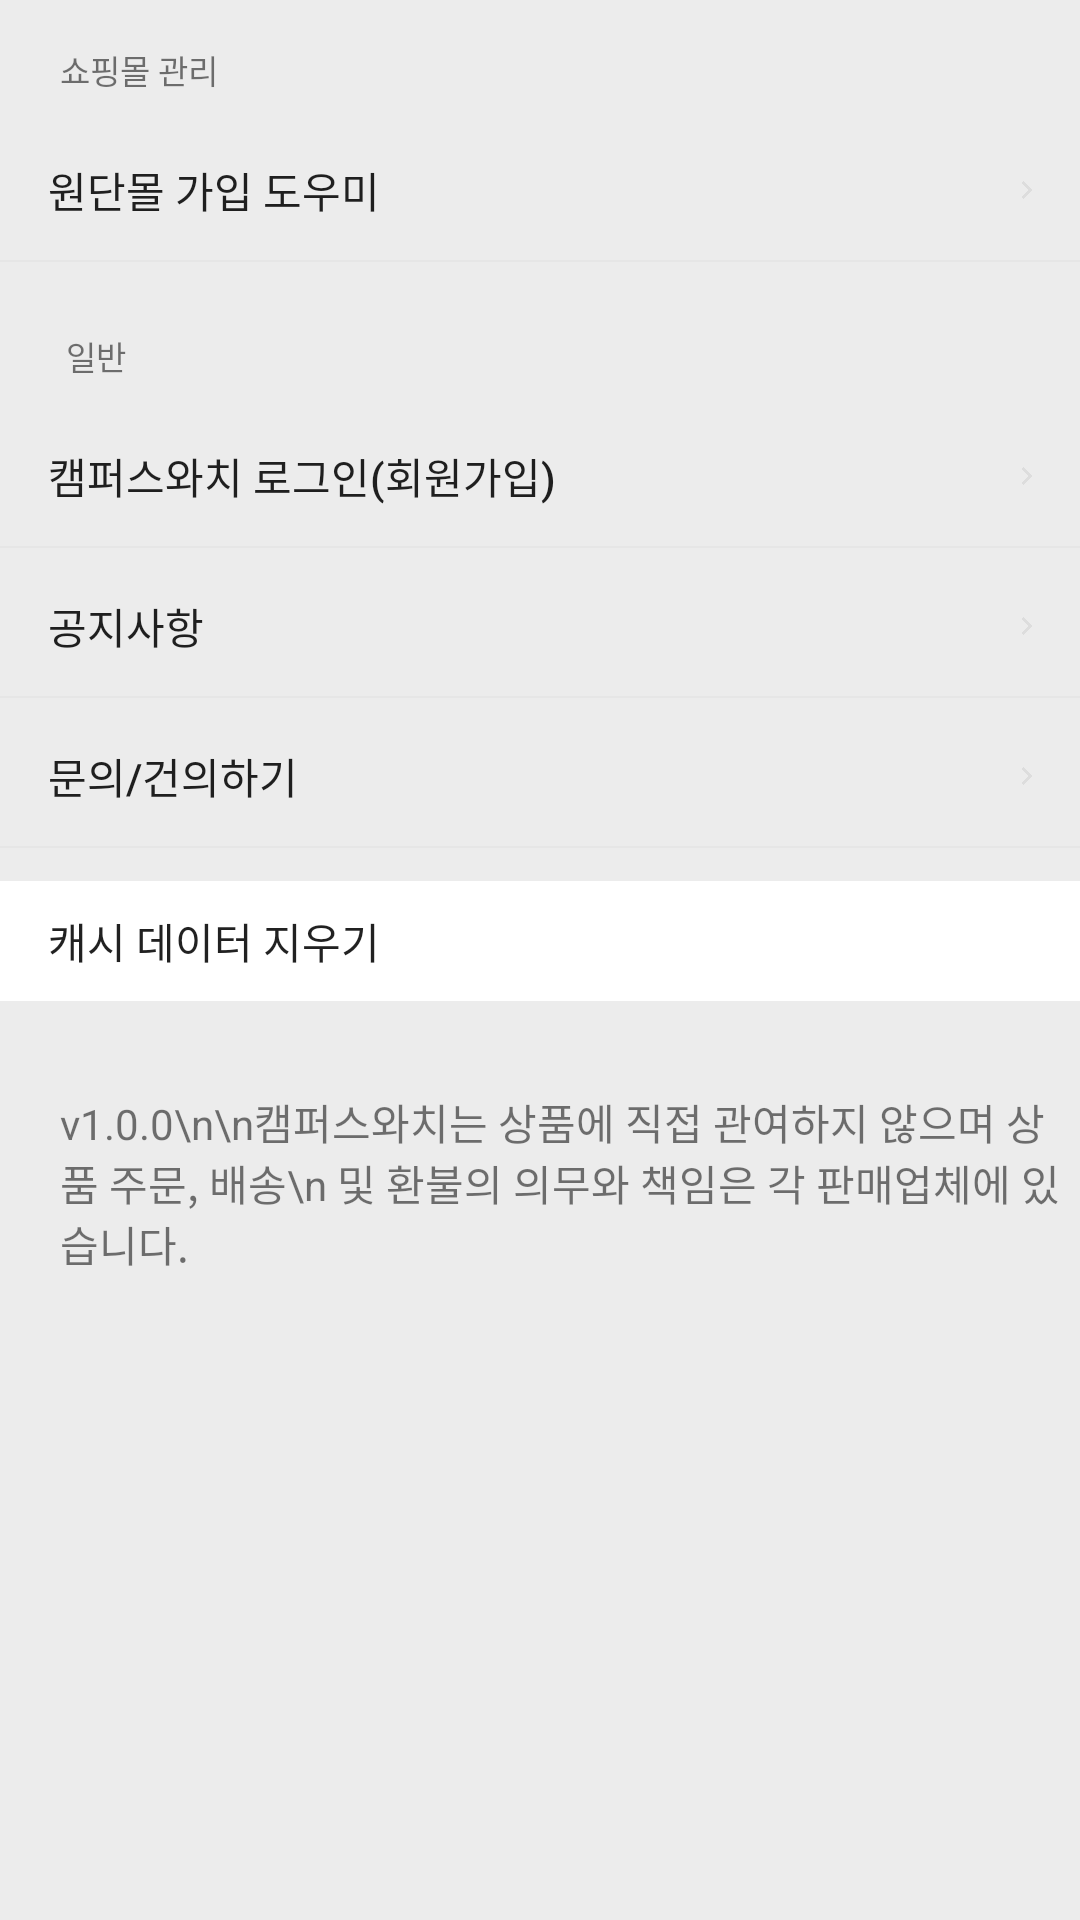

Produce the Android XML layout that renders to this screen, including the resource entries it uses.
<!-- AndroidManifest.xml: application theme AppTheme -->
<!-- res/layout/tab_layout5.xml -->
<?xml version="1.0" encoding="utf-8"?>
<LinearLayout xmlns:android="http://schemas.android.com/apk/res/android"
    android:layout_width="match_parent"
    android:layout_height="match_parent"
    android:background="@color/colorGray"
    android:orientation="vertical">

    <TextView
        android:layout_width="match_parent"
        android:layout_height="wrap_content"
        android:paddingBottom="7dp"
        android:paddingLeft="20dp"
        android:paddingTop="15dp"
        android:text="쇼핑몰 관리"
        android:textSize="11dp" />


    <RelativeLayout
        android:layout_width="match_parent"
        android:layout_height="50dp"
        android:orientation="horizontal">

        <Button
            style="?android:attr/borderlessButtonStyle"
            android:layout_width="match_parent"
            android:layout_height="match_parent"
            android:background="@drawable/bottom_border"
            android:elevation="0dp"
            android:gravity="left|center_vertical"
            android:paddingLeft="16dp"
            android:text="원단몰 가입 도우미"
            android:textSize="14dp" />

        <ImageView
            android:layout_width="wrap_content"
            android:layout_height="match_parent"
            android:layout_alignParentRight="true"
            android:layout_marginRight="16dp"
            android:adjustViewBounds="true"
            android:paddingBottom="22dp"
            android:paddingTop="22dp"
            android:src="@drawable/arrow" />
    </RelativeLayout>

    <TextView
        android:layout_width="match_parent"
        android:layout_height="wrap_content"
        android:paddingBottom="7dp"
        android:paddingLeft="22dp"
        android:paddingTop="22dp"
        android:text="일반"
        android:textSize="11dp" />

    <RelativeLayout
        android:layout_width="match_parent"
        android:layout_height="50dp"
        android:orientation="horizontal">

        <Button
            style="?android:attr/borderlessButtonStyle"
            android:layout_width="match_parent"
            android:layout_height="match_parent"
            android:background="@drawable/bottom_border"
            android:elevation="0dp"
            android:gravity="left|center_vertical"
            android:paddingLeft="16dp"
            android:text="캠퍼스와치 로그인(회원가입)"
            android:textSize="14dp" />

        <ImageView
            android:layout_width="wrap_content"
            android:layout_height="match_parent"
            android:layout_alignParentRight="true"
            android:layout_marginRight="16dp"
            android:adjustViewBounds="true"
            android:paddingBottom="22dp"
            android:paddingTop="22dp"
            android:src="@drawable/arrow" />

    </RelativeLayout>

    <RelativeLayout
        android:layout_width="match_parent"
        android:layout_height="50dp"
        android:orientation="horizontal">

        <Button
            style="?android:attr/borderlessButtonStyle"
            android:layout_width="match_parent"
            android:layout_height="match_parent"
            android:background="@drawable/bottom_border"
            android:elevation="0dp"
            android:gravity="left|center_vertical"
            android:paddingLeft="16dp"
            android:text="공지사항"
            android:textSize="14dp" />

        <ImageView
            android:layout_width="wrap_content"
            android:layout_height="match_parent"
            android:layout_alignParentRight="true"
            android:layout_marginRight="16dp"
            android:adjustViewBounds="true"
            android:paddingBottom="22dp"
            android:paddingTop="22dp"
            android:src="@drawable/arrow" />
    </RelativeLayout>

    <RelativeLayout
        android:layout_width="match_parent"
        android:layout_height="50dp"
        android:orientation="horizontal">

        <Button
            style="?android:attr/borderlessButtonStyle"
            android:layout_width="match_parent"
            android:layout_height="match_parent"
            android:background="@drawable/bottom_border"
            android:elevation="0dp"
            android:gravity="left|center_vertical"
            android:paddingLeft="16dp"
            android:text="문의/건의하기"
            android:textSize="14dp" />


        <ImageView
            android:layout_width="wrap_content"
            android:layout_height="match_parent"
            android:layout_alignParentRight="true"
            android:layout_marginRight="16dp"
            android:adjustViewBounds="true"
            android:paddingBottom="22dp"
            android:paddingTop="22dp"
            android:src="@drawable/arrow" />
    </RelativeLayout>

    <RelativeLayout
        android:layout_width="match_parent"
        android:layout_height="50dp"
        android:orientation="horizontal">

        <Button
            style="?android:attr/borderlessButtonStyle"
            android:layout_width="match_parent"
            android:layout_height="match_parent"
            android:layout_marginTop="10dp"
            android:background="@drawable/detail_button"
            android:elevation="0dp"
            android:gravity="left|center_vertical"
            android:paddingLeft="16dp"
            android:text="캐시 데이터 지우기"
            android:textSize="14dp" />

        <ImageView
            android:layout_width="wrap_content"
            android:layout_height="match_parent"
            android:layout_alignParentRight="true"
            android:layout_marginRight="16dp"
            android:adjustViewBounds="true"
            android:paddingBottom="22dp"
            android:paddingTop="32dp"
            android:src="@drawable/arrow" />
    </RelativeLayout>

    <TextView
        android:layout_width="match_parent"
        android:layout_height="match_parent"
        android:paddingLeft="20dp"
        android:paddingTop="30dp"
        android:text="v1.0.0\n\n캠퍼스와치는 상품에 직접 관여하지 않으며 상품 주문, 배송\n 및 환불의 의무와 책임은 각 판매업체에 있습니다." />
</LinearLayout>
<!-- resources referenced by this layout -->
<resources>
  <color name="colorGray">#88e2e2e2</color>
  <!-- drawable arrow: png bitmap (drawable, 2663 bytes) -->
  <!-- drawable bottom_border (drawable) -->
  <?xml version="1.0" encoding="utf-8"?>
  <layer-list xmlns:android="http://schemas.android.com/apk/res/android">
      <item
          android:bottom="1dp"
          android:left="-2dp"
          android:right="-2dp"
          android:top="-2dp">
          <shape android:shape="rectangle">
              <stroke
                  android:width="0.5dp"
                  android:color="@color/colorGray"/>
  
          </shape>
      </item>
  </layer-list>
  <!-- drawable detail_button (drawable) -->
  <?xml version="1.0" encoding="utf-8"?>
  <layer-list xmlns:android="http://schemas.android.com/apk/res/android" >
      <item>
          <shape
              android:shape="rectangle" >
              <solid android:color="#ffffff"/>
          </shape>
      </item>
  </layer-list>
  <style name="AppTheme" parent="Theme.AppCompat.Light.NoActionBar">
          
          <item name="colorPrimary">@color/colorPrimary</item>
          <item name="colorPrimaryDark">@color/colorPrimaryDark</item>
          <item name="colorAccent">@color/colorAccent</item>
          <item name="windowNoTitle">true</item>
          <item name="android:windowDrawsSystemBarBackgrounds">true</item>
          <item name="android:windowTranslucentStatus">true</item>
          <item name="android:statusBarColor">@android:color/transparent</item>
      </style>
  <color name="colorPrimary">#3F51B5</color>
  <color name="colorPrimaryDark">#303F9F</color>
  <color name="colorAccent">#FF4081</color>
</resources>
